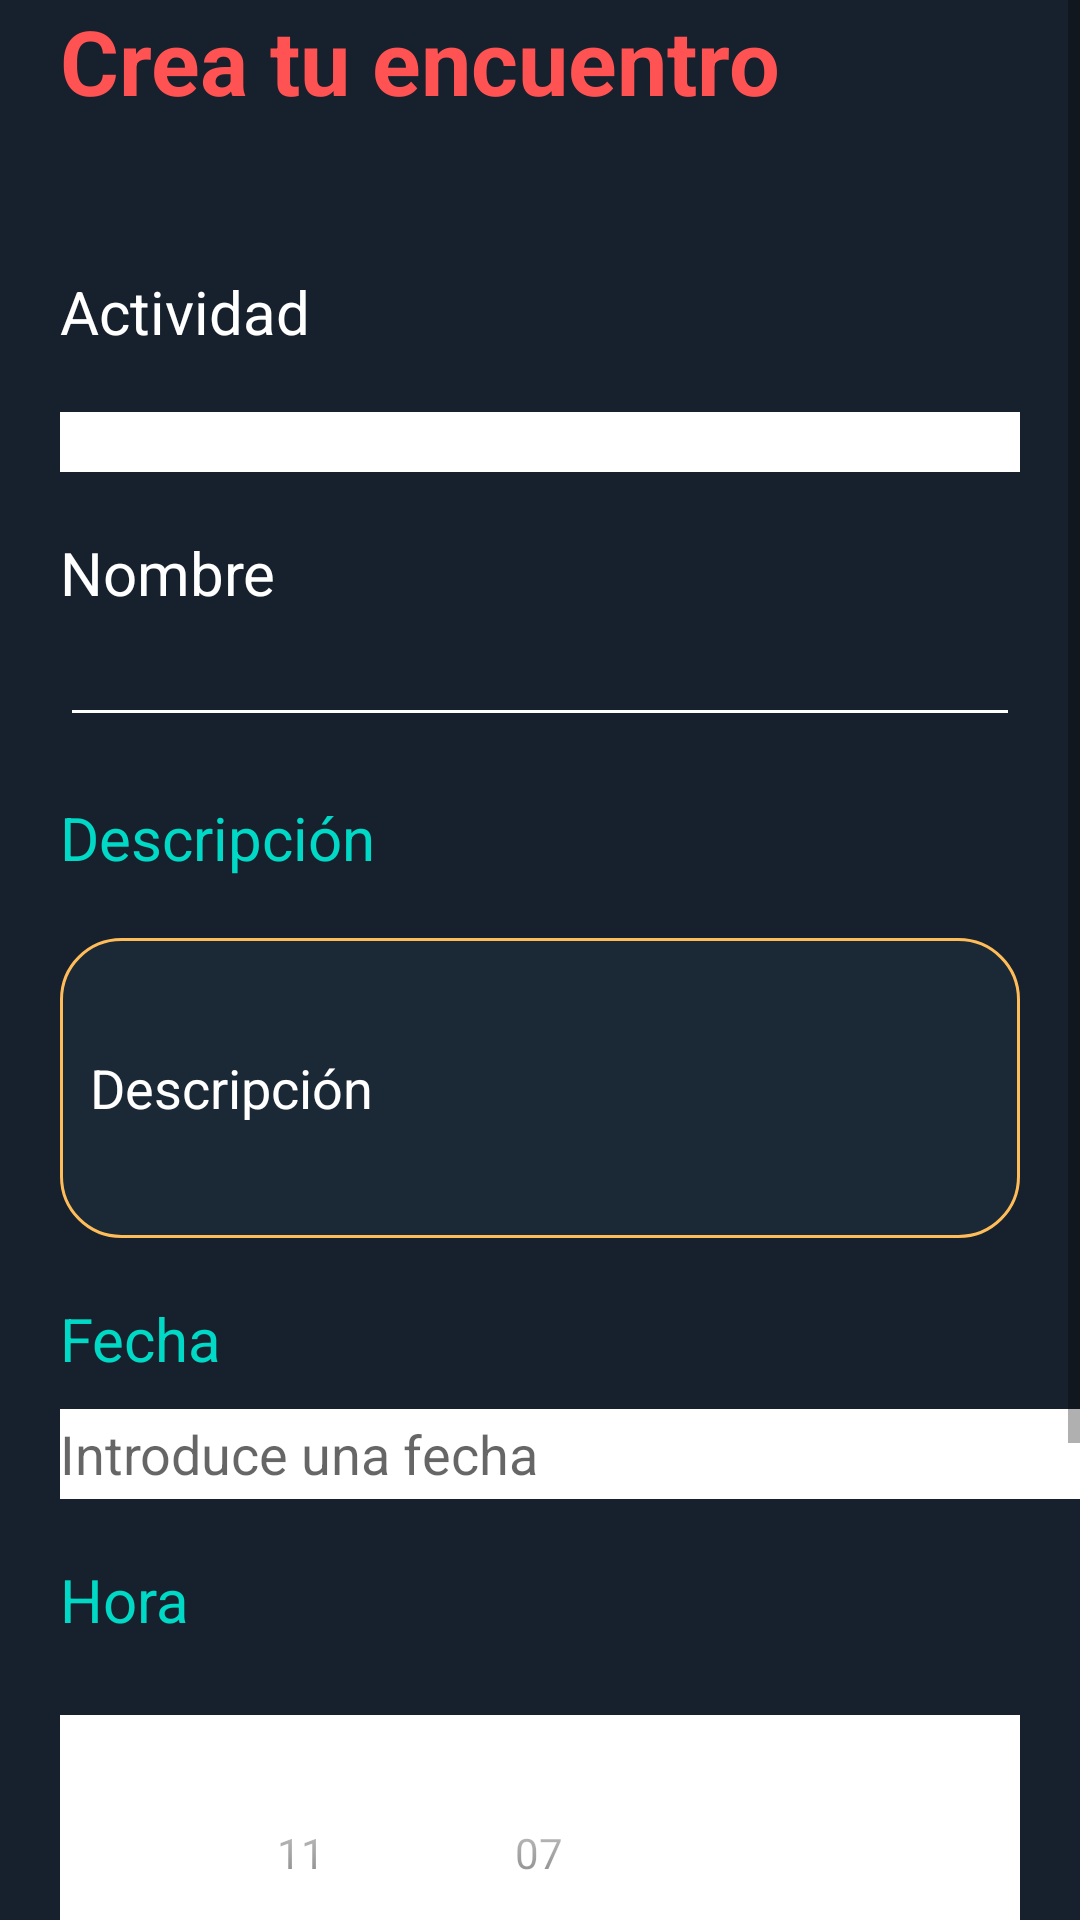

The Android layout XML behind this screen, and the referenced resources:
<!-- AndroidManifest.xml: application theme Theme.SportsLink -->
<!-- res/layout/activity_crear_encuentro1.xml -->
<?xml version="1.0" encoding="utf-8"?>
<RelativeLayout xmlns:android="http://schemas.android.com/apk/res/android"
    xmlns:tools="http://schemas.android.com/tools"
    android:layout_width="match_parent"
    android:layout_height="match_parent"
    android:background="@color/blackBackground"
    tools:context=".controlador.CrearEncuentro1Activity">





  <ScrollView
      android:layout_width="match_parent"
      android:layout_height="match_parent">

    <LinearLayout
        android:layout_width="match_parent"
        android:layout_height="wrap_content"
        android:orientation="vertical"
        >

      <TextView
          android:id="@+id/crearEncuentro1textView"
          android:layout_width="wrap_content"
          android:layout_height="wrap_content"
          android:layout_marginStart="20dp"
          android:layout_marginTop="0dp"
          android:text="Crea tu encuentro"
          android:textColor="@color/redText"
          android:textSize="30sp"
          android:textStyle="bold" />

      <TextView
          android:id="@+id/crearEncuentro1actividadTextView"
          android:layout_width="wrap_content"
          android:layout_height="wrap_content"
          android:layout_below="@id/crearEncuentro1textView"
          android:layout_marginStart="20dp"
          android:layout_marginTop="50dp"
          android:text="Actividad"
          android:textColor="@color/white"
          android:textSize="20sp" />

      <Spinner
          android:id="@+id/crearEncuentro1actividadSpinner"
          android:layout_width="match_parent"
          android:layout_height="20dp"
          android:layout_below="@id/crearEncuentro1actividadTextView"
          android:layout_marginStart="20dp"
          android:layout_marginTop="20dp"
          android:layout_marginEnd="20dp"
          android:backgroundTint="@color/cardview_light_background"
          android:background="@color/white" />

      <TextView
          android:id="@+id/crearEncuentro1nombreTextView"
          android:layout_width="wrap_content"
          android:layout_height="wrap_content"
          android:layout_below="@id/crearEncuentro1actividadSpinner"
          android:layout_marginStart="20dp"
          android:layout_marginTop="20dp"
          android:text="Nombre"
          android:textColor="@color/white"
          android:textSize="20sp" />

      <EditText
          android:id="@+id/crearEncuentro1nombreEditText"
          android:layout_width="match_parent"
          android:layout_height="wrap_content"
          android:layout_below="@id/crearEncuentro1nombreTextView"
          android:layout_marginStart="20dp"
          android:layout_marginEnd="20dp"
          android:backgroundTint="@color/white"
          android:inputType="text"
          android:textColor="@color/white" />

      <TextView
          android:id="@+id/crearEncuentro1descripcionTextView"
          android:layout_width="wrap_content"
          android:layout_height="wrap_content"
          android:layout_below="@id/crearEncuentro1nombreEditText"
          android:layout_marginStart="20dp"
          android:layout_marginTop="20dp"
          android:text="Descripción"
          android:textColor="@color/grayButtonBackground"
          android:textSize="20sp" />

      <EditText
          android:id="@+id/crearEncuentro1descripcionEditText"
          android:layout_width="match_parent"
          android:layout_height="100dp"
          android:layout_below="@id/crearEncuentro1descripcionTextView"
          android:layout_marginStart="20dp"
          android:layout_marginTop="20dp"
          android:layout_marginEnd="20dp"

          android:background="@drawable/white_roundcorner"

          android:hint="Descripción"
          android:importantForAutofill="no"
          android:inputType="textMultiLine"
          android:textColor="@color/white"
          android:textColorHint="@color/white"
          android:paddingLeft="10dp"/>

      <TextView
          android:id="@+id/crearEncuentro2fechaTextViewTitulo"
          android:layout_width="wrap_content"
          android:layout_height="wrap_content"
          android:layout_below="@id/crearEncuentro1descripcionEditText"
          android:layout_marginStart="20dp"
          android:layout_marginTop="20dp"
          android:text="Fecha"
          android:textColor="@color/grayButtonBackground"
          android:textSize="20sp" />

      <EditText
          android:id="@+id/etPlannedDate"
          android:layout_width="match_parent"
          android:layout_height="30dp"

          android:layout_below="@+id/crearEncuentro2fechaTextViewTitulo"
          android:layout_marginTop="10dp"
          android:layout_marginRight="20dp"
          android:clickable="true"
          android:focusable="false"
          android:hint="Introduce una fecha"
          android:inputType="date"
          android:maxLines="1"
          android:layout_marginStart="20dp"
          android:textColor="@color/black"
          android:background="@color/white"/>

      <TextView
          android:id="@+id/crearEncuentro2horaTextView"
          android:layout_width="99dp"
          android:layout_height="42dp"
          android:layout_alignParentStart="true"

          android:layout_alignParentEnd="true"
          android:layout_below="@+id/etPlannedDate"
          android:layout_marginStart="20dp"
          android:layout_marginTop="20dp"
          android:text="Hora"
          android:textColor="@color/grayButtonBackground"
          android:textSize="20sp" />

      <TimePicker
          android:id="@+id/crearEncuentro2horaTimePicker"
          android:layout_width="match_parent"
          android:layout_height="wrap_content"
          android:layout_below="@+id/crearEncuentro2horaTextView"
          android:layout_marginStart="20dp"
          android:layout_marginEnd="20dp"
          android:layout_marginTop="10dp"
          android:layout_marginBottom="20dp"
          android:background="@color/white"

          android:timePickerMode="spinner" />

      <Button
          android:id="@+id/continuar"
          android:layout_width="match_parent"
          android:layout_height="wrap_content"
          android:text="Continuar" />


    </LinearLayout>

  </ScrollView>



</RelativeLayout>
<!-- resources referenced by this layout -->
<resources>
  <color name="black">#FF000000</color>
  <color name="blackBackground">#17212d</color>
  <color name="grayButtonBackground">#00D9C5</color>
  <color name="redText">#ff5252</color>
  <color name="white">#FFFFFFFF</color>
  <!-- drawable white_roundcorner (drawable) -->
  <?xml version="1.0" encoding="utf-8"?>
  <shape xmlns:android="http://schemas.android.com/apk/res/android"
      android:shape="rectangle" android:padding="10dp">
      <solid android:color="@color/blackBackground2"/>
  
      <stroke
          android:width="1dp"
          android:color="@color/golden" >
      </stroke>
  
      <corners
          android:bottomRightRadius="20dp"
          android:bottomLeftRadius="20dp"
          android:topLeftRadius="20dp"
          android:topRightRadius="20dp"/>
  
  </shape>
  <style name="Theme.SportsLink" parent="Theme.MaterialComponents.DayNight.DarkActionBar">
          
          <item name="colorPrimary">@color/blackBackground3</item>
          <item name="colorPrimaryVariant">@color/blackBackground</item>
          <item name="colorOnPrimary">@color/white</item>
          
          <item name="colorSecondary">@color/teal_200</item>
          <item name="colorSecondaryVariant">@color/teal_700</item>
          <item name="colorOnSecondary">@color/black</item>
          
          <item name="android:statusBarColor" tools:targetApi="l">?attr/colorPrimaryVariant</item>
          
      </style>
  <color name="blackBackground2">#1b2836</color>
  <color name="golden">#ffbd59</color>
  <color name="blackBackground3">#243447</color>
  <color name="teal_200">#FF03DAC5</color>
  <color name="teal_700">#FF018786</color>
</resources>
